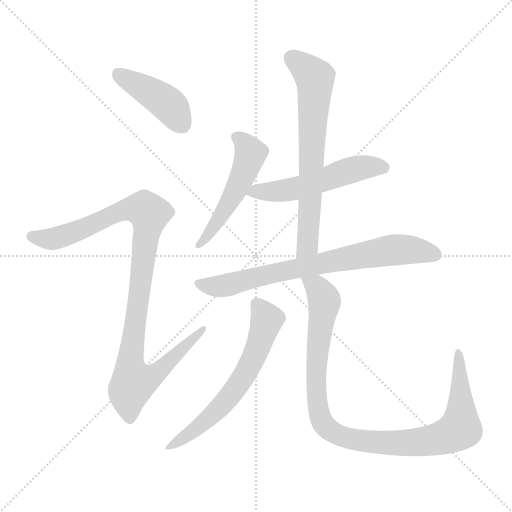
t = 0.00 s
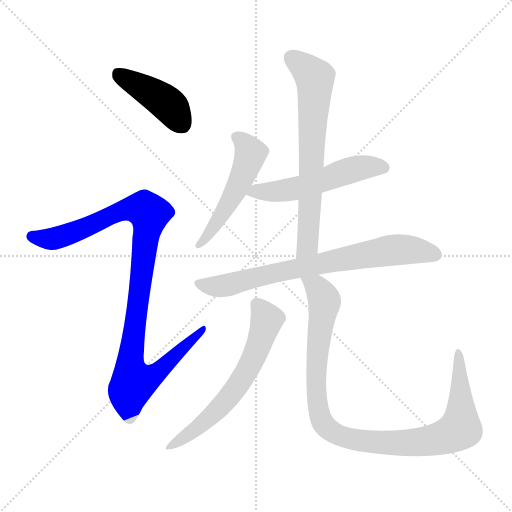
t = 1.30 s
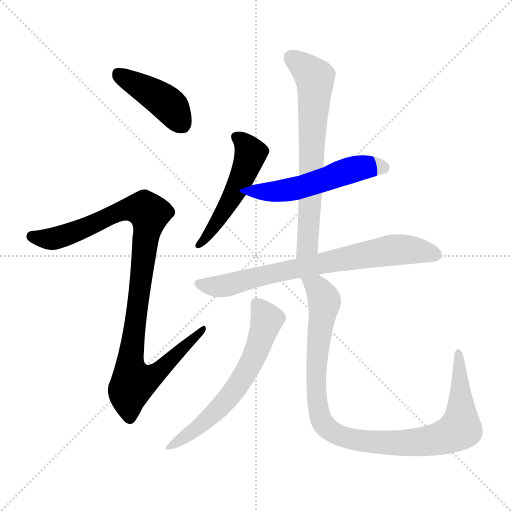
t = 2.61 s
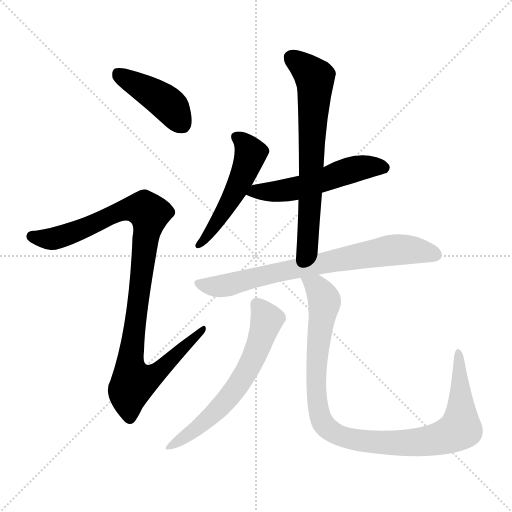
t = 3.91 s
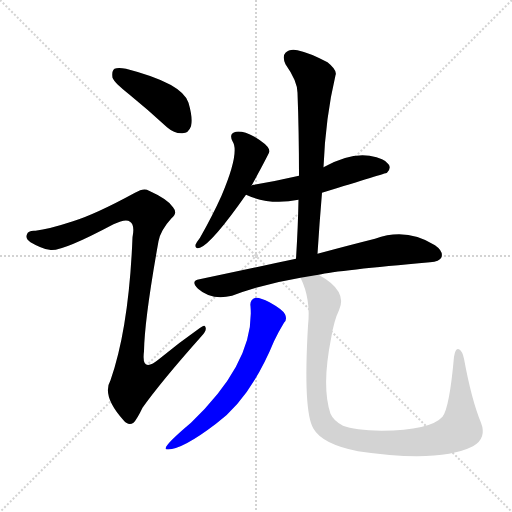
t = 5.22 s
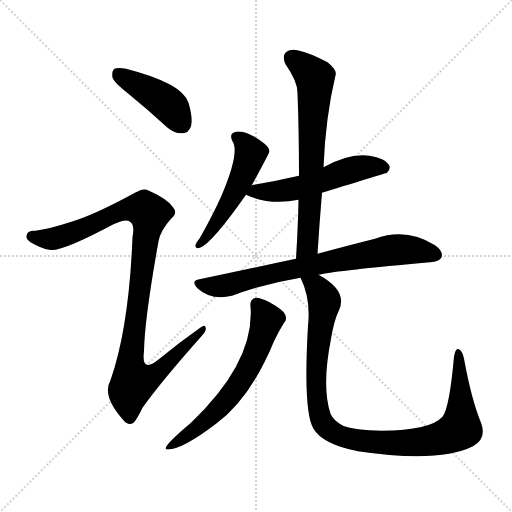
t = 6.52 s

The animated SVG that drew these frames (rendered in a browser with its animation timeline set to each time). Animation: 8 CSS @keyframes rules; one cycle of 6.52 s.

<svg version="1.1" viewBox="0 0 1024 1024" xmlns="http://www.w3.org/2000/svg">
  <g stroke="lightgray" stroke-dasharray="1,1" stroke-width="1" transform="scale(4, 4)">
    <line x1="0" y1="0" x2="256" y2="256"></line>
    <line x1="256" y1="0" x2="0" y2="256"></line>
    <line x1="128" y1="0" x2="128" y2="256"></line>
    <line x1="0" y1="128" x2="256" y2="128"></line>
  </g>
<g transform="scale(1, -1) translate(0, -900)">
   <style type="text/css">
    @keyframes keyframes0 {
      from {
       stroke: blue;
       stroke-dashoffset: 425;
       stroke-width: 128;
       }
       58% {
       animation-timing-function: step-end;
       stroke: blue;
       stroke-dashoffset: 0;
       stroke-width: 128;
       }
       to {
       stroke: black;
       stroke-width: 1024;
       }
       }
       #make-me-a-hanzi-animation-0 {
         animation: keyframes0 0.595866s both;
         animation-delay: 0.000000s;
         animation-timing-function: linear;
       }
    @keyframes keyframes1 {
      from {
       stroke: blue;
       stroke-dashoffset: 1020;
       stroke-width: 128;
       }
       77% {
       animation-timing-function: step-end;
       stroke: blue;
       stroke-dashoffset: 0;
       stroke-width: 128;
       }
       to {
       stroke: black;
       stroke-width: 1024;
       }
       }
       #make-me-a-hanzi-animation-1 {
         animation: keyframes1 1.080078s both;
         animation-delay: 0.595866s;
         animation-timing-function: linear;
       }
    @keyframes keyframes2 {
      from {
       stroke: blue;
       stroke-dashoffset: 510;
       stroke-width: 128;
       }
       62% {
       animation-timing-function: step-end;
       stroke: blue;
       stroke-dashoffset: 0;
       stroke-width: 128;
       }
       to {
       stroke: black;
       stroke-width: 1024;
       }
       }
       #make-me-a-hanzi-animation-2 {
         animation: keyframes2 0.665039s both;
         animation-delay: 1.675944s;
         animation-timing-function: linear;
       }
    @keyframes keyframes3 {
      from {
       stroke: blue;
       stroke-dashoffset: 535;
       stroke-width: 128;
       }
       64% {
       animation-timing-function: step-end;
       stroke: blue;
       stroke-dashoffset: 0;
       stroke-width: 128;
       }
       to {
       stroke: black;
       stroke-width: 1024;
       }
       }
       #make-me-a-hanzi-animation-3 {
         animation: keyframes3 0.685384s both;
         animation-delay: 2.340983s;
         animation-timing-function: linear;
       }
    @keyframes keyframes4 {
      from {
       stroke: blue;
       stroke-dashoffset: 678;
       stroke-width: 128;
       }
       69% {
       animation-timing-function: step-end;
       stroke: blue;
       stroke-dashoffset: 0;
       stroke-width: 128;
       }
       to {
       stroke: black;
       stroke-width: 1024;
       }
       }
       #make-me-a-hanzi-animation-4 {
         animation: keyframes4 0.801758s both;
         animation-delay: 3.026367s;
         animation-timing-function: linear;
       }
    @keyframes keyframes5 {
      from {
       stroke: blue;
       stroke-dashoffset: 739;
       stroke-width: 128;
       }
       71% {
       animation-timing-function: step-end;
       stroke: blue;
       stroke-dashoffset: 0;
       stroke-width: 128;
       }
       to {
       stroke: black;
       stroke-width: 1024;
       }
       }
       #make-me-a-hanzi-animation-5 {
         animation: keyframes5 0.851400s both;
         animation-delay: 3.828125s;
         animation-timing-function: linear;
       }
    @keyframes keyframes6 {
      from {
       stroke: blue;
       stroke-dashoffset: 626;
       stroke-width: 128;
       }
       67% {
       animation-timing-function: step-end;
       stroke: blue;
       stroke-dashoffset: 0;
       stroke-width: 128;
       }
       to {
       stroke: black;
       stroke-width: 1024;
       }
       }
       #make-me-a-hanzi-animation-6 {
         animation: keyframes6 0.759440s both;
         animation-delay: 4.679525s;
         animation-timing-function: linear;
       }
    @keyframes keyframes7 {
      from {
       stroke: blue;
       stroke-dashoffset: 1005;
       stroke-width: 128;
       }
       77% {
       animation-timing-function: step-end;
       stroke: blue;
       stroke-dashoffset: 0;
       stroke-width: 128;
       }
       to {
       stroke: black;
       stroke-width: 1024;
       }
       }
       #make-me-a-hanzi-animation-7 {
         animation: keyframes7 1.067871s both;
         animation-delay: 5.438965s;
         animation-timing-function: linear;
       }
</style>
<path d="M 258.0 711.5 Q 295.0 681.5 334.0 645.5 Q 349.0 632.5 365.0 633.5 Q 377.0 633.5 382.0 647.5 Q 386.0 663.5 377.0 694.5 Q 365.0 733.5 252.0 762.5 Q 236.0 765.5 229.0 762.5 Q 223.0 758.5 225.0 744.5 Q 229.0 734.5 258.0 711.5 Z" fill="lightgray"></path> 
<path d="M 146.0 457.5 Q 97.0 441.5 71.0 438.5 Q 56.0 439.5 54.0 431.5 Q 50.0 422.5 61.0 415.5 Q 83.0 402.5 99.0 400.5 Q 120.0 394.5 227.0 451.5 Q 252.0 463.5 260.0 456.5 Q 270.0 450.5 265.0 425.5 Q 258.0 245.5 221.0 139.5 Q 203.0 108.5 247.0 59.5 Q 257.0 47.5 267.0 54.5 Q 274.0 61.5 285.0 84.5 Q 322.0 136.5 402.0 226.5 Q 414.0 238.5 411.0 245.5 Q 410.0 252.5 399.0 243.5 Q 359.0 215.5 319.0 182.5 Q 282.0 151.5 288.0 197.5 Q 289.0 261.5 317.0 417.5 Q 321.0 439.5 343.0 463.5 Q 356.0 473.5 346.0 485.5 Q 336.0 501.5 298.0 518.5 Q 288.0 525.5 270.0 514.5 Q 191.0 471.5 146.0 457.5 Z" fill="lightgray"></path> 
<path d="M 503.0 528.5 Q 539.0 594.5 539.0 597.5 Q 538.0 600.5 538.0 601.5 Q 534.0 611.5 509.0 626.5 Q 487.0 638.5 472.0 636.5 Q 457.0 633.5 465.0 617.5 Q 480.0 595.5 443.0 508.5 Q 425.0 468.5 400.0 424.5 Q 393.0 415.5 391.0 410.5 Q 390.0 401.5 400.0 404.5 Q 424.0 413.5 492.0 510.5 L 503.0 528.5 Z" fill="lightgray"></path> 
<path d="M 644.0 514.5 Q 771.0 553.5 774.0 554.5 Q 783.0 563.5 777.0 571.5 Q 770.0 583.5 739.0 588.5 Q 699.0 594.5 647.0 565.5 L 598.0 548.5 Q 555.0 538.5 508.0 530.5 Q 504.0 530.5 503.0 528.5 C 474.0 519.5 472.0 519.5 492.0 510.5 Q 540.0 488.5 597.0 500.5 L 644.0 514.5 Z" fill="lightgray"></path> 
<path d="M 635.0 392.5 Q 639.0 455.5 644.0 514.5 L 647.0 565.5 Q 651.0 665.5 671.0 749.5 Q 675.0 759.5 655.0 775.5 Q 619.0 794.5 595.0 799.5 Q 579.0 802.5 571.0 794.5 Q 564.0 787.5 571.0 771.5 Q 595.0 737.5 595.0 714.5 Q 598.0 635.5 598.0 548.5 L 597.0 500.5 Q 596.0 445.5 592.0 382.5 C 590.0 352.5 633.0 362.5 635.0 392.5 Z" fill="lightgray"></path> 
<path d="M 592.0 382.5 Q 502.0 363.5 399.0 341.5 Q 380.0 338.5 396.0 322.5 Q 423.0 298.5 464.0 308.5 Q 528.0 332.5 601.0 344.5 L 637.0 350.5 Q 677.0 359.5 860.0 375.5 Q 879.0 376.5 883.0 385.5 Q 887.0 397.5 870.0 409.5 Q 813.0 445.5 750.0 422.5 Q 702.0 410.5 635.0 392.5 L 592.0 382.5 Z" fill="lightgray"></path> 
<path d="M 501.0 287.5 Q 510.0 176.5 382.0 54.5 Q 325.0 6.5 332.0 1.5 Q 360.0 -2.5 432.0 52.5 Q 501.0 103.5 548.0 217.5 Q 557.0 236.5 568.0 254.5 Q 575.0 261.5 570.0 271.5 Q 566.0 280.5 539.0 295.5 Q 520.0 305.5 511.0 304.5 Q 499.0 300.5 501.0 287.5 Z" fill="lightgray"></path> 
<path d="M 601.0 344.5 Q 622.0 302.5 616.0 248.5 Q 606.0 76.5 627.0 42.5 Q 645.0 11.5 716.0 -2.5 Q 878.0 -26.5 946.0 7.5 Q 974.0 23.5 962.0 54.5 Q 943.0 100.5 928.0 182.5 Q 925.0 197.5 918.0 201.5 Q 911.0 205.5 908.0 186.5 Q 899.0 84.5 885.0 66.5 Q 861.0 39.5 763.0 38.5 Q 709.0 39.5 686.0 48.5 Q 667.0 58.5 661.0 72.5 Q 643.0 126.5 662.0 222.5 Q 668.0 259.5 678.0 279.5 Q 696.0 318.5 637.0 350.5 C 612.0 366.5 590.0 372.5 601.0 344.5 Z" fill="lightgray"></path> 
      <clipPath id="make-me-a-hanzi-clip-0">
      <path d="M 258.0 711.5 Q 295.0 681.5 334.0 645.5 Q 349.0 632.5 365.0 633.5 Q 377.0 633.5 382.0 647.5 Q 386.0 663.5 377.0 694.5 Q 365.0 733.5 252.0 762.5 Q 236.0 765.5 229.0 762.5 Q 223.0 758.5 225.0 744.5 Q 229.0 734.5 258.0 711.5 Z" fill="lightgray"></path>
      </clipPath>
      <path clip-path="url(#make-me-a-hanzi-clip-0)" d="M 235.0 754.5 L 339.0 689.5 L 365.0 651.5 " fill="none" id="make-me-a-hanzi-animation-0" stroke-dasharray="297 594" stroke-linecap="round"></path>

      <clipPath id="make-me-a-hanzi-clip-1">
      <path d="M 146.0 457.5 Q 97.0 441.5 71.0 438.5 Q 56.0 439.5 54.0 431.5 Q 50.0 422.5 61.0 415.5 Q 83.0 402.5 99.0 400.5 Q 120.0 394.5 227.0 451.5 Q 252.0 463.5 260.0 456.5 Q 270.0 450.5 265.0 425.5 Q 258.0 245.5 221.0 139.5 Q 203.0 108.5 247.0 59.5 Q 257.0 47.5 267.0 54.5 Q 274.0 61.5 285.0 84.5 Q 322.0 136.5 402.0 226.5 Q 414.0 238.5 411.0 245.5 Q 410.0 252.5 399.0 243.5 Q 359.0 215.5 319.0 182.5 Q 282.0 151.5 288.0 197.5 Q 289.0 261.5 317.0 417.5 Q 321.0 439.5 343.0 463.5 Q 356.0 473.5 346.0 485.5 Q 336.0 501.5 298.0 518.5 Q 288.0 525.5 270.0 514.5 Q 191.0 471.5 146.0 457.5 Z" fill="lightgray"></path>
      </clipPath>
      <path clip-path="url(#make-me-a-hanzi-clip-1)" d="M 65.0 426.5 L 112.0 423.5 L 255.0 482.5 L 290.0 480.5 L 298.0 471.5 L 260.0 174.5 L 267.0 135.5 L 312.0 153.5 L 405.0 241.5 " fill="none" id="make-me-a-hanzi-animation-1" stroke-dasharray="892 1784" stroke-linecap="round"></path>

      <clipPath id="make-me-a-hanzi-clip-2">
      <path d="M 503.0 528.5 Q 539.0 594.5 539.0 597.5 Q 538.0 600.5 538.0 601.5 Q 534.0 611.5 509.0 626.5 Q 487.0 638.5 472.0 636.5 Q 457.0 633.5 465.0 617.5 Q 480.0 595.5 443.0 508.5 Q 425.0 468.5 400.0 424.5 Q 393.0 415.5 391.0 410.5 Q 390.0 401.5 400.0 404.5 Q 424.0 413.5 492.0 510.5 L 503.0 528.5 Z" fill="lightgray"></path>
      </clipPath>
      <path clip-path="url(#make-me-a-hanzi-clip-2)" d="M 473.0 625.5 L 500.0 597.5 L 488.0 552.5 L 446.0 472.5 L 398.0 410.5 " fill="none" id="make-me-a-hanzi-animation-2" stroke-dasharray="382 764" stroke-linecap="round"></path>

      <clipPath id="make-me-a-hanzi-clip-3">
      <path d="M 644.0 514.5 Q 771.0 553.5 774.0 554.5 Q 783.0 563.5 777.0 571.5 Q 770.0 583.5 739.0 588.5 Q 699.0 594.5 647.0 565.5 L 598.0 548.5 Q 555.0 538.5 508.0 530.5 Q 504.0 530.5 503.0 528.5 C 474.0 519.5 472.0 519.5 492.0 510.5 Q 540.0 488.5 597.0 500.5 L 644.0 514.5 Z" fill="lightgray"></path>
      </clipPath>
      <path clip-path="url(#make-me-a-hanzi-clip-3)" d="M 500.0 511.5 L 511.0 517.5 L 596.0 524.5 L 708.0 562.5 L 744.0 567.5 L 770.0 562.5 " fill="none" id="make-me-a-hanzi-animation-3" stroke-dasharray="407 814" stroke-linecap="round"></path>

      <clipPath id="make-me-a-hanzi-clip-4">
      <path d="M 635.0 392.5 Q 639.0 455.5 644.0 514.5 L 647.0 565.5 Q 651.0 665.5 671.0 749.5 Q 675.0 759.5 655.0 775.5 Q 619.0 794.5 595.0 799.5 Q 579.0 802.5 571.0 794.5 Q 564.0 787.5 571.0 771.5 Q 595.0 737.5 595.0 714.5 Q 598.0 635.5 598.0 548.5 L 597.0 500.5 Q 596.0 445.5 592.0 382.5 C 590.0 352.5 633.0 362.5 635.0 392.5 Z" fill="lightgray"></path>
      </clipPath>
      <path clip-path="url(#make-me-a-hanzi-clip-4)" d="M 582.0 784.5 L 621.0 754.5 L 630.0 735.5 L 616.0 417.5 L 598.0 389.5 " fill="none" id="make-me-a-hanzi-animation-4" stroke-dasharray="550 1100" stroke-linecap="round"></path>

      <clipPath id="make-me-a-hanzi-clip-5">
      <path d="M 592.0 382.5 Q 502.0 363.5 399.0 341.5 Q 380.0 338.5 396.0 322.5 Q 423.0 298.5 464.0 308.5 Q 528.0 332.5 601.0 344.5 L 637.0 350.5 Q 677.0 359.5 860.0 375.5 Q 879.0 376.5 883.0 385.5 Q 887.0 397.5 870.0 409.5 Q 813.0 445.5 750.0 422.5 Q 702.0 410.5 635.0 392.5 L 592.0 382.5 Z" fill="lightgray"></path>
      </clipPath>
      <path clip-path="url(#make-me-a-hanzi-clip-5)" d="M 398.0 331.5 L 452.0 328.5 L 517.0 347.5 L 766.0 397.5 L 814.0 401.5 L 872.0 390.5 " fill="none" id="make-me-a-hanzi-animation-5" stroke-dasharray="611 1222" stroke-linecap="round"></path>

      <clipPath id="make-me-a-hanzi-clip-6">
      <path d="M 501.0 287.5 Q 510.0 176.5 382.0 54.5 Q 325.0 6.5 332.0 1.5 Q 360.0 -2.5 432.0 52.5 Q 501.0 103.5 548.0 217.5 Q 557.0 236.5 568.0 254.5 Q 575.0 261.5 570.0 271.5 Q 566.0 280.5 539.0 295.5 Q 520.0 305.5 511.0 304.5 Q 499.0 300.5 501.0 287.5 Z" fill="lightgray"></path>
      </clipPath>
      <path clip-path="url(#make-me-a-hanzi-clip-6)" d="M 514.0 291.5 L 534.0 260.5 L 509.0 186.5 L 486.0 144.5 L 414.0 59.5 L 336.0 3.5 " fill="none" id="make-me-a-hanzi-animation-6" stroke-dasharray="498 996" stroke-linecap="round"></path>

      <clipPath id="make-me-a-hanzi-clip-7">
      <path d="M 601.0 344.5 Q 622.0 302.5 616.0 248.5 Q 606.0 76.5 627.0 42.5 Q 645.0 11.5 716.0 -2.5 Q 878.0 -26.5 946.0 7.5 Q 974.0 23.5 962.0 54.5 Q 943.0 100.5 928.0 182.5 Q 925.0 197.5 918.0 201.5 Q 911.0 205.5 908.0 186.5 Q 899.0 84.5 885.0 66.5 Q 861.0 39.5 763.0 38.5 Q 709.0 39.5 686.0 48.5 Q 667.0 58.5 661.0 72.5 Q 643.0 126.5 662.0 222.5 Q 668.0 259.5 678.0 279.5 Q 696.0 318.5 637.0 350.5 C 612.0 366.5 590.0 372.5 601.0 344.5 Z" fill="lightgray"></path>
      </clipPath>
      <path clip-path="url(#make-me-a-hanzi-clip-7)" d="M 608.0 340.5 L 634.0 325.5 L 649.0 295.5 L 633.0 187.5 L 634.0 97.5 L 645.0 55.5 L 679.0 28.5 L 732.0 17.5 L 806.0 13.5 L 867.0 19.5 L 910.0 35.5 L 921.0 44.5 L 922.0 59.5 L 917.0 194.5 " fill="none" id="make-me-a-hanzi-animation-7" stroke-dasharray="877 1754" stroke-linecap="round"></path>

</g>
</svg>
